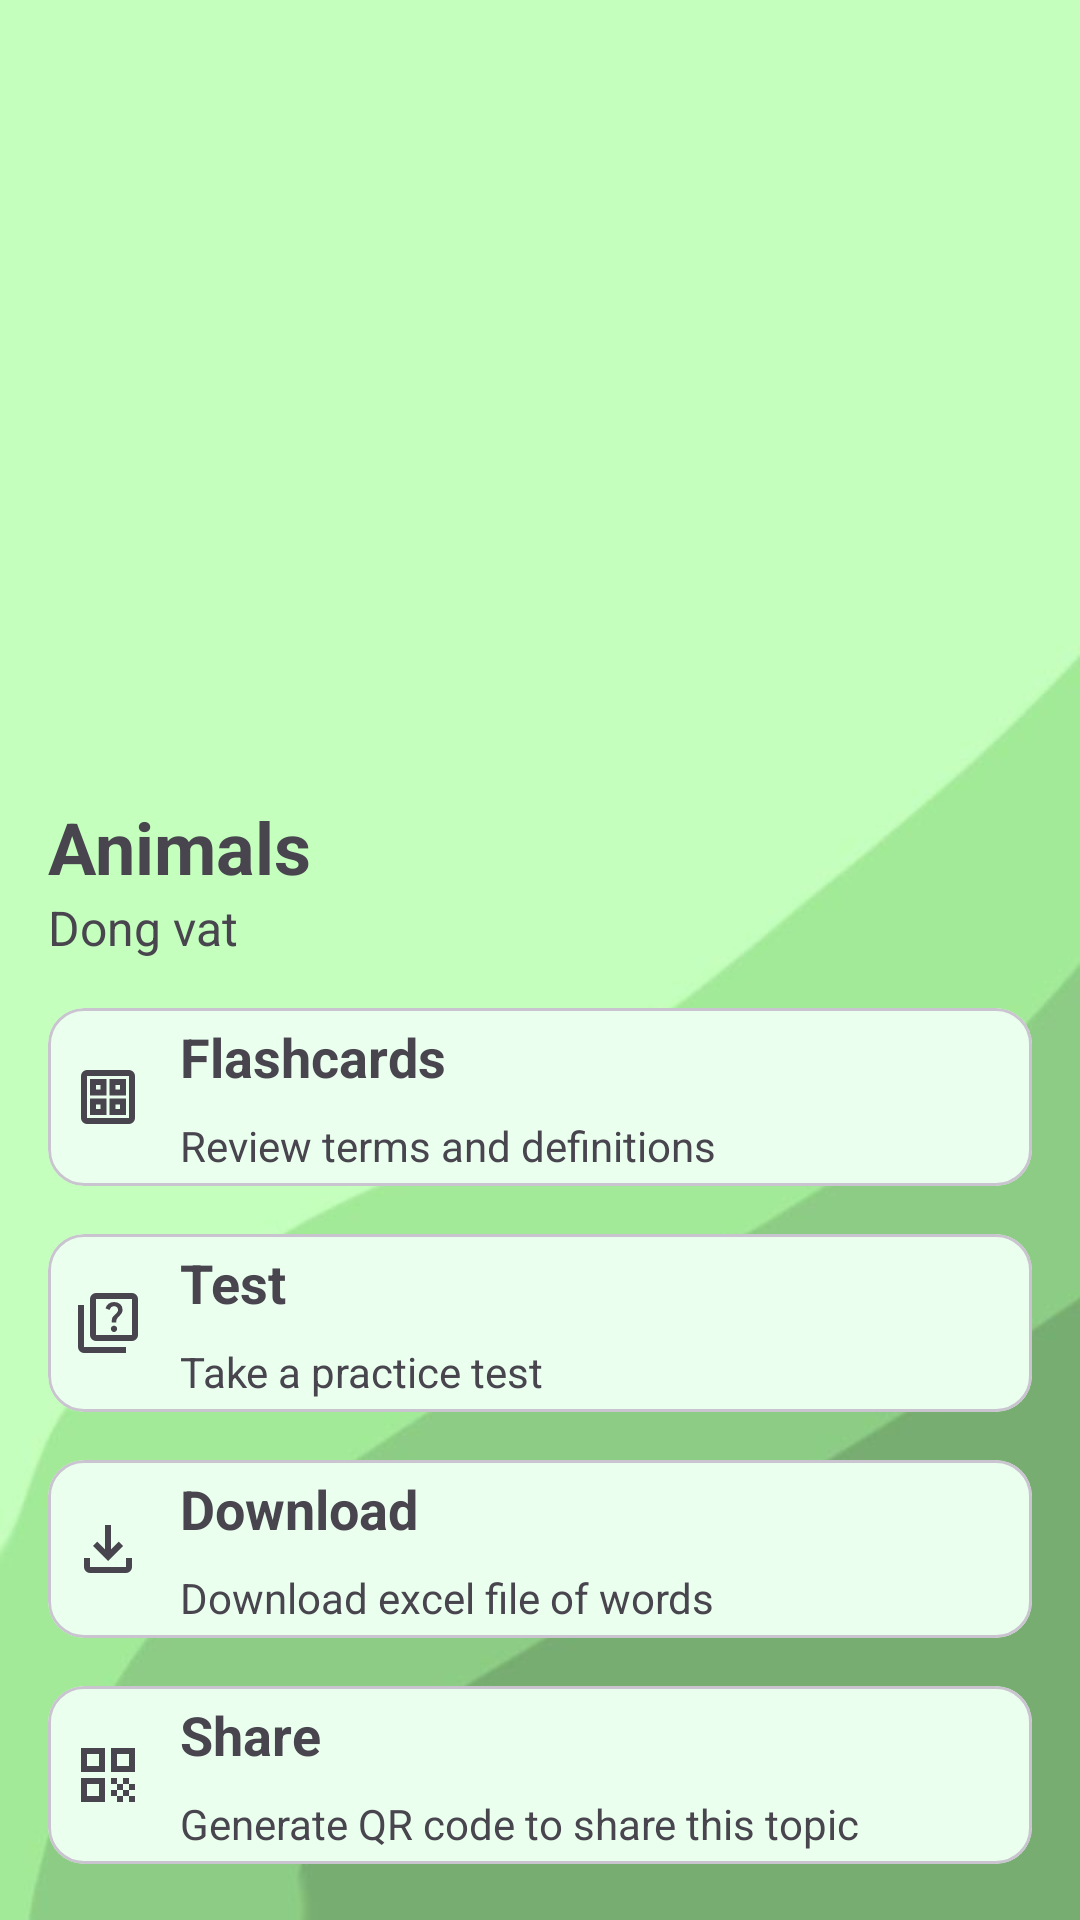

Android layout source for this screen:
<!-- AndroidManifest.xml: activity theme Theme.QuizAPP -->
<!-- res/layout/activity_topic_detail.xml -->
<?xml version="1.0" encoding="utf-8"?>
<androidx.constraintlayout.widget.ConstraintLayout xmlns:android="http://schemas.android.com/apk/res/android"
    xmlns:app="http://schemas.android.com/apk/res-auto"
    xmlns:tools="http://schemas.android.com/tools"
    android:layout_width="match_parent"
    android:layout_height="match_parent"
    android:padding="16dp"
    tools:context=".Activity.TopicDetailActivity">

    <androidx.viewpager2.widget.ViewPager2
        android:id="@+id/flashCardViewPager"
        android:layout_width="0dp"
        android:layout_height="250dp"
        app:layout_constraintEnd_toEndOf="parent"
        app:layout_constraintStart_toStartOf="parent"
        app:layout_constraintTop_toTopOf="parent" />

    <TextView
        android:id="@+id/titleTopicDetail"
        android:layout_width="0dp"
        android:layout_height="wrap_content"
        android:text="Animals"
        android:textSize="24sp"
        android:textStyle="bold"
        app:layout_constraintEnd_toEndOf="parent"
        app:layout_constraintStart_toStartOf="parent"
        app:layout_constraintTop_toBottomOf="@+id/flashCardViewPager" />

    <TextView
        android:id="@+id/subtitleTopicDetail"
        android:layout_width="0dp"
        android:layout_height="wrap_content"
        android:text="Dong vat"
        android:textSize="16sp"
        app:layout_constraintEnd_toEndOf="parent"
        app:layout_constraintStart_toStartOf="parent"
        app:layout_constraintTop_toBottomOf="@+id/titleTopicDetail" />

    <com.google.android.material.card.MaterialCardView
        android:id="@+id/flashCardLearning"
        android:layout_width="0dp"
        android:layout_height="wrap_content"
        android:layout_marginTop="16dp"
        android:clickable="true"
        android:focusable="true"
        app:layout_constraintEnd_toEndOf="parent"
        app:layout_constraintStart_toStartOf="parent"
        app:layout_constraintTop_toBottomOf="@+id/subtitleTopicDetail">

        <LinearLayout
            android:layout_width="match_parent"
            android:layout_height="match_parent">

            <ImageView
                android:id="@+id/imageView"
                android:layout_width="wrap_content"
                android:layout_height="match_parent"
                android:padding="8dp"
                app:srcCompat="@drawable/flash_card_icon" />

            <LinearLayout
                android:layout_width="wrap_content"
                android:layout_height="wrap_content"
                android:layout_weight="1"
                android:orientation="vertical">

                <TextView
                    android:id="@+id/textView5"
                    android:layout_width="match_parent"
                    android:layout_height="wrap_content"
                    android:padding="4dp"
                    android:text="Flashcards"
                    android:textSize="18sp"
                    android:textStyle="bold" />

                <TextView
                    android:id="@+id/textView6"
                    android:layout_width="match_parent"
                    android:layout_height="wrap_content"
                    android:padding="4dp"
                    android:text="Review terms and definitions" />
            </LinearLayout>
        </LinearLayout>
    </com.google.android.material.card.MaterialCardView>

    <com.google.android.material.card.MaterialCardView
        android:id="@+id/flashCardTest"
        android:layout_width="0dp"
        android:layout_height="wrap_content"
        android:layout_marginTop="16dp"
        android:clickable="true"
        android:focusable="true"
        app:layout_constraintEnd_toEndOf="parent"
        app:layout_constraintStart_toStartOf="parent"
        app:layout_constraintTop_toBottomOf="@+id/flashCardLearning">

        <LinearLayout
            android:layout_width="match_parent"
            android:layout_height="match_parent">

            <ImageView
                android:id="@+id/imageView1"
                android:layout_width="wrap_content"
                android:layout_height="match_parent"
                android:padding="8dp"
                app:srcCompat="@drawable/quiz_24px" />

            <LinearLayout
                android:layout_width="wrap_content"
                android:layout_height="wrap_content"
                android:layout_weight="1"
                android:orientation="vertical">

                <TextView
                    android:id="@+id/textView7"
                    android:layout_width="match_parent"
                    android:layout_height="wrap_content"
                    android:padding="4dp"
                    android:text="Test"
                    android:textSize="18sp"
                    android:textStyle="bold" />

                <TextView
                    android:id="@+id/textView8"
                    android:layout_width="match_parent"
                    android:layout_height="wrap_content"
                    android:padding="4dp"
                    android:text="Take a practice test" />
            </LinearLayout>
        </LinearLayout>
    </com.google.android.material.card.MaterialCardView>

    <com.google.android.material.card.MaterialCardView
        android:id="@+id/flashCardDownload"
        android:layout_width="0dp"
        android:layout_height="wrap_content"
        android:layout_marginTop="16dp"
        android:clickable="true"
        android:focusable="true"
        app:layout_constraintEnd_toEndOf="parent"
        app:layout_constraintStart_toStartOf="parent"
        app:layout_constraintTop_toBottomOf="@+id/flashCardTest">

        <LinearLayout
            android:layout_width="match_parent"
            android:layout_height="match_parent">

            <ImageView
                android:id="@+id/imageView2"
                android:layout_width="wrap_content"
                android:layout_height="match_parent"
                android:padding="8dp"
                app:srcCompat="@drawable/download" />

            <LinearLayout
                android:layout_width="wrap_content"
                android:layout_height="wrap_content"
                android:layout_weight="1"
                android:orientation="vertical">

                <TextView
                    android:id="@+id/textView9"
                    android:layout_width="match_parent"
                    android:layout_height="wrap_content"
                    android:padding="4dp"
                    android:text="Download"
                    android:textSize="18sp"
                    android:textStyle="bold" />

                <TextView
                    android:id="@+id/textView10"
                    android:layout_width="match_parent"
                    android:layout_height="wrap_content"
                    android:padding="4dp"
                    android:text="Download excel file of words" />
            </LinearLayout>
        </LinearLayout>
    </com.google.android.material.card.MaterialCardView>

    <com.google.android.material.card.MaterialCardView
        android:id="@+id/flashCardShare"
        android:layout_width="0dp"
        android:layout_height="wrap_content"
        android:layout_marginTop="16dp"
        android:clickable="true"
        android:focusable="true"
        app:layout_constraintEnd_toEndOf="parent"
        app:layout_constraintStart_toStartOf="parent"
        app:layout_constraintTop_toBottomOf="@+id/flashCardDownload">

        <LinearLayout
            android:layout_width="match_parent"
            android:layout_height="match_parent">

            <ImageView
                android:id="@+id/imageView3"
                android:layout_width="wrap_content"
                android:layout_height="match_parent"
                android:padding="8dp"
                app:srcCompat="@drawable/qr_code" />

            <LinearLayout
                android:layout_width="wrap_content"
                android:layout_height="wrap_content"
                android:layout_weight="1"
                android:orientation="vertical">

                <TextView
                    android:id="@+id/textView11"
                    android:layout_width="match_parent"
                    android:layout_height="wrap_content"
                    android:padding="4dp"
                    android:text="Share"
                    android:textSize="18sp"
                    android:textStyle="bold" />

                <TextView
                    android:id="@+id/textView12"
                    android:layout_width="match_parent"
                    android:layout_height="wrap_content"
                    android:padding="4dp"
                    android:text="Generate QR code to share this topic" />
            </LinearLayout>
        </LinearLayout>
    </com.google.android.material.card.MaterialCardView>

    <com.google.android.material.progressindicator.CircularProgressIndicator
        android:id="@+id/downloadTopicLoading"
        android:layout_width="wrap_content"
        android:layout_height="wrap_content"
        android:indeterminate="true"
        app:layout_constraintBottom_toBottomOf="parent"
        app:layout_constraintEnd_toEndOf="parent"
        app:layout_constraintStart_toStartOf="parent"
        android:visibility="gone"
        app:layout_constraintTop_toTopOf="parent" />
</androidx.constraintlayout.widget.ConstraintLayout>
<!-- resources referenced by this layout -->
<resources>
  <!-- drawable download (drawable) -->
  <?xml version="1.0" encoding="utf-8"?>
  <vector xmlns:android="http://schemas.android.com/apk/res/android"
      android:width="24dp"
      android:height="24dp"
      android:viewportWidth="960"
      android:viewportHeight="960"
      android:tint="?attr/colorControlNormal">
      <path
          android:fillColor="@android:color/white"
          android:pathData="M480,640L280,440L336,382L440,486L440,160L520,160L520,486L624,382L680,440L480,640ZM240,800Q207,800 183.5,776.5Q160,753 160,720L160,600L240,600L240,720Q240,720 240,720Q240,720 240,720L720,720Q720,720 720,720Q720,720 720,720L720,600L800,600L800,720Q800,753 776.5,776.5Q753,800 720,800L240,800Z"/>
  </vector>
  <!-- drawable flash_card_icon (drawable) -->
  <?xml version="1.0" encoding="utf-8"?>
  <vector xmlns:android="http://schemas.android.com/apk/res/android"
      android:width="24dp"
      android:height="24dp"
      android:viewportWidth="960"
      android:viewportHeight="960"
      android:tint="?attr/colorControlNormal">
      <path
          android:fillColor="@android:color/white"
          android:pathData="M240,460L240,240L460,240L460,460L240,460ZM240,720L240,500L460,500L460,720L240,720ZM500,460L500,240L720,240L720,460L500,460ZM500,720L500,500L720,500L720,720L500,720ZM320,380L380,380L380,320L320,320L320,380ZM580,380L640,380L640,320L580,320L580,380ZM320,640L380,640L380,580L320,580L320,640ZM580,640L640,640L640,580L580,580L580,640ZM380,380L380,380L380,380L380,380L380,380ZM580,380L580,380L580,380L580,380L580,380ZM580,580L580,580L580,580L580,580L580,580ZM380,580L380,580L380,580L380,580L380,580ZM200,840Q167,840 143.5,816.5Q120,793 120,760L120,200Q120,167 143.5,143.5Q167,120 200,120L760,120Q793,120 816.5,143.5Q840,167 840,200L840,760Q840,793 816.5,816.5Q793,840 760,840L200,840ZM200,760L760,760Q760,760 760,760Q760,760 760,760L760,200Q760,200 760,200Q760,200 760,200L200,200Q200,200 200,200Q200,200 200,200L200,760Q200,760 200,760Q200,760 200,760Z"/>
  </vector>
  <!-- drawable qr_code (drawable) -->
  <?xml version="1.0" encoding="utf-8"?>
  <vector xmlns:android="http://schemas.android.com/apk/res/android"
      android:width="24dp"
      android:height="24dp"
      android:viewportWidth="960"
      android:viewportHeight="960"
      android:tint="?attr/colorControlNormal">
      <path
          android:fillColor="@android:color/white"
          android:pathData="M120,440L120,120L440,120L440,440L120,440ZM200,360L360,360L360,200L200,200L200,360ZM120,840L120,520L440,520L440,840L120,840ZM200,760L360,760L360,600L200,600L200,760ZM520,440L520,120L840,120L840,440L520,440ZM600,360L760,360L760,200L600,200L600,360ZM760,840L760,760L840,760L840,840L760,840ZM520,600L520,520L600,520L600,600L520,600ZM600,680L600,600L680,600L680,680L600,680ZM520,760L520,680L600,680L600,760L520,760ZM600,840L600,760L680,760L680,840L600,840ZM680,760L680,680L760,680L760,760L680,760ZM680,600L680,520L760,520L760,600L680,600ZM760,680L760,600L840,600L840,680L760,680Z"/>
  </vector>
  <style name="Theme.QuizAPP" parent="Base.Theme.QuizAPP" />
  <style name="Base.Theme.QuizAPP" parent="Theme.Material3.Light.NoActionBar">
          
          
          <item name="colorPrimary">@color/light_moss</item>
          <item name="colorSurface">@color/light_moss</item>
          <item name="android:windowSplashScreenBackground">#77c801</item>
          <item name="android:textColorPrimary">@color/dark</item>
  
          <item name="android:windowBackground">@drawable/background</item>
      </style>
  <color name="light_moss">#eaffee</color>
  <color name="dark">#343a40</color>
</resources>
